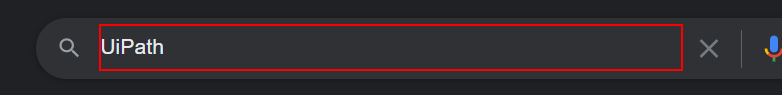
Workflow: Lab 5.6

Step 1: type "UiPath" into the text box

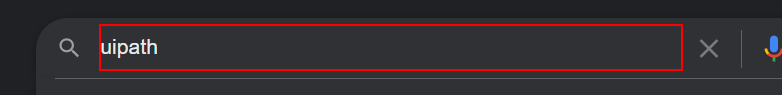
Step 2: type a value into the text box

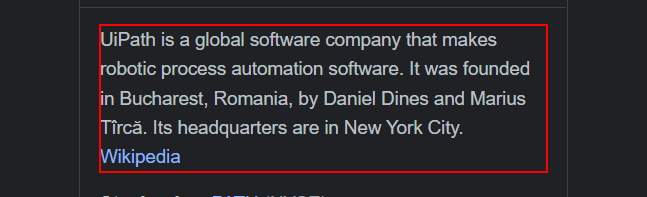
Step 3: get-text from the element

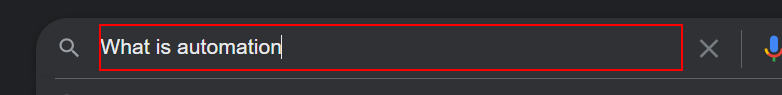
Step 4: type "What is automation[k(enter)]" into the text box

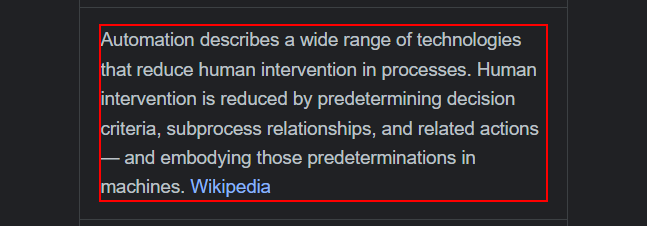
Step 5: get-text from the element in window 'What is automation - Google Search' (chrome.exe)

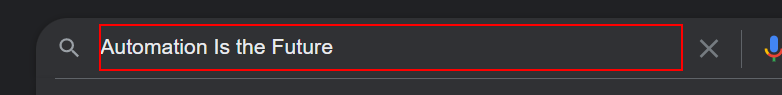
Step 6: type "Automation Is the Future" into the text box

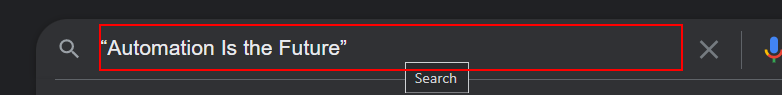
Step 7: type a value into the text box

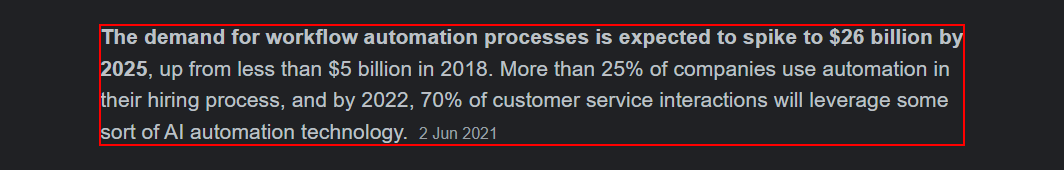
Step 8: get-text from the element

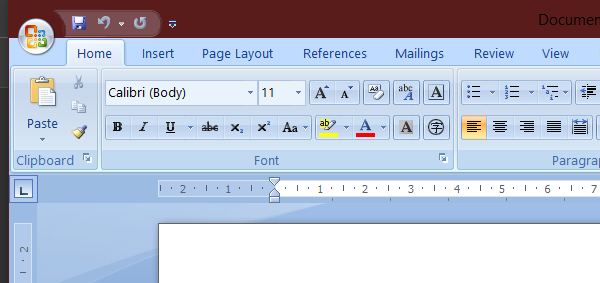
Step 9: Open Application 'winword.exe Document1' on the element in window 'Document1 - Microsoft Word' (winword.exe)

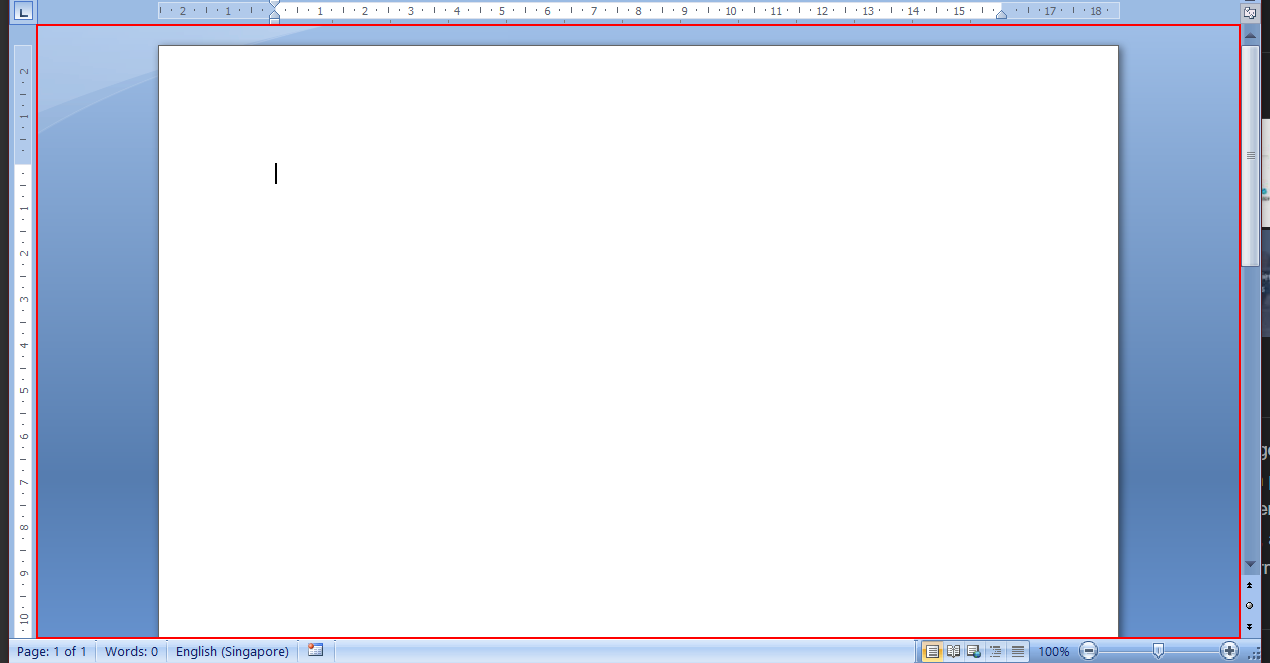
Step 10: type "["Text1: "+text1+ "[k(enter)]Text2: " +text2+ "[k(enter)]"+"Text3: "+ text3]" into the element 'Microsoft Word Document'

Step 11: Attach Window 'winword.exe Document1' on the element in window 'Document1 - Microsoft Word' (winword.exe) (same screen as step 9)